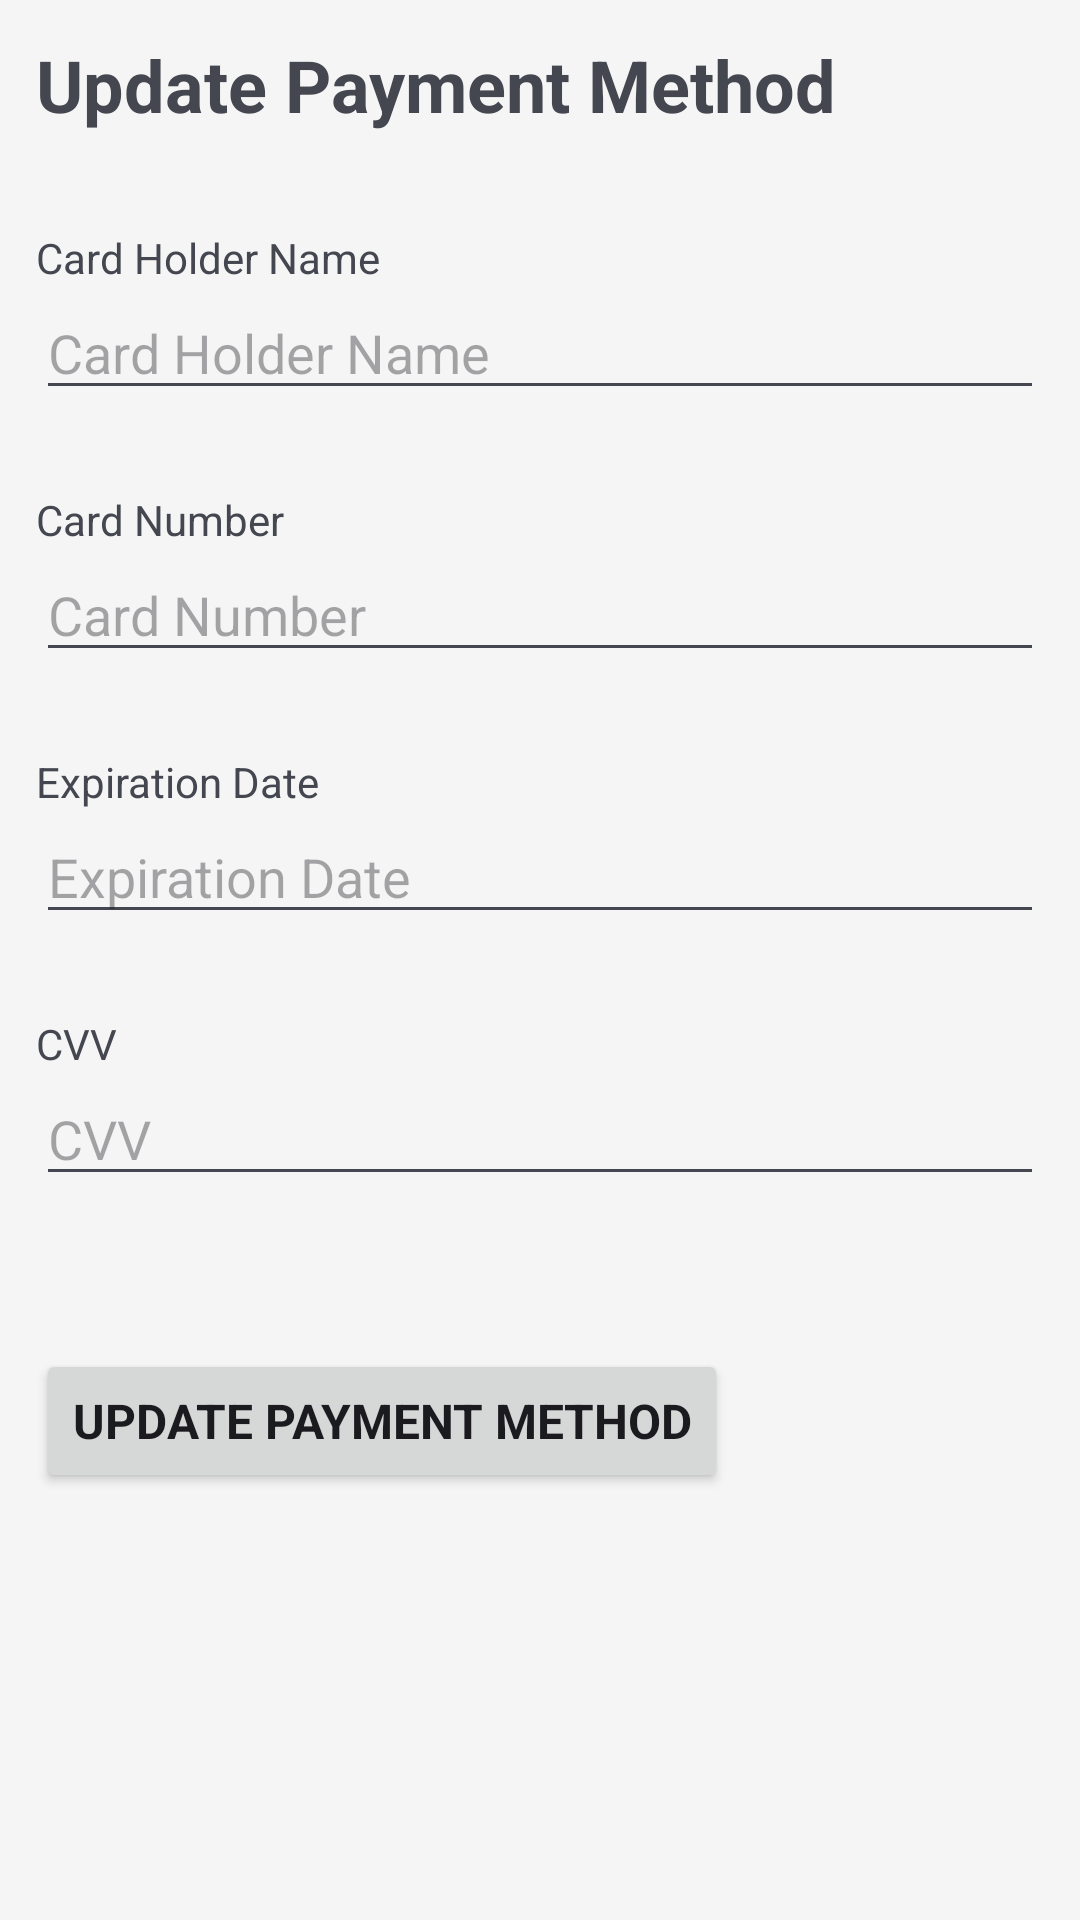

Here is an Android app screen rendered from its layout file. Give the layout XML and the strings, colors and styles it references.
<!-- AndroidManifest.xml: application theme Theme.Puplify -->
<!-- res/layout/activity_update_payment_method.xml -->
<?xml version="1.0" encoding="utf-8"?>
<androidx.core.widget.NestedScrollView xmlns:android="http://schemas.android.com/apk/res/android"
    xmlns:app="http://schemas.android.com/apk/res-auto"
    xmlns:tools="http://schemas.android.com/tools"
    android:id="@+id/main"
    android:layout_width="match_parent"
    android:layout_height="match_parent"
    tools:context=".activities.UpdatePaymentMethodActivity">

    <androidx.constraintlayout.widget.ConstraintLayout
        android:id="@+id/constraint"
        android:padding="12dp"
        android:layout_width="match_parent"
        android:layout_height="match_parent"
        tools:context=".activities.UpdatePaymentMethodActivity">

        <TextView
            android:id="@+id/textView12"
            android:layout_width="0dp"
            android:layout_height="wrap_content"
            android:text="@string/update_payment_method"
            android:textSize="24sp"
            android:textStyle="bold"
            app:layout_constraintEnd_toEndOf="parent"
            app:layout_constraintStart_toStartOf="parent"
            app:layout_constraintTop_toTopOf="parent" />

        <TextView
            android:id="@+id/update_card_holder_name_input_label"
            android:layout_width="match_parent"
            android:layout_height="wrap_content"
            android:layout_marginTop="32dp"
            android:text="@string/card_holder_name_input_label"
            app:layout_constraintEnd_toEndOf="parent"
            app:layout_constraintHorizontal_bias="0.0"
            app:layout_constraintStart_toStartOf="@+id/textView12"
            app:layout_constraintTop_toBottomOf="@+id/textView12" />

        <EditText
            android:id="@+id/update_card_holder_name_input"
            android:layout_width="match_parent"
            android:layout_height="wrap_content"
            android:ems="10"
            android:hint="@string/card_holder_name_input_label"
            android:inputType="text"
            app:layout_constraintEnd_toEndOf="@+id/update_card_holder_name_input_label"
            app:layout_constraintStart_toStartOf="@+id/update_card_holder_name_input_label"
            app:layout_constraintTop_toBottomOf="@+id/update_card_holder_name_input_label" />

        <TextView
            android:id="@+id/update_card_holder_name_input_error_message"
            android:layout_width="match_parent"
            android:layout_height="wrap_content"
            android:text=""
            android:textColor="@color/error"
            app:layout_constraintTop_toBottomOf="@+id/update_card_holder_name_input"
            tools:layout_editor_absoluteX="12dp" />

        <TextView
            android:id="@+id/update_card_number_input_label"
            android:layout_width="match_parent"
            android:layout_height="wrap_content"
            android:layout_marginTop="8dp"
            android:text="@string/card_number_input_label"
            app:layout_constraintEnd_toEndOf="parent"
            app:layout_constraintHorizontal_bias="0.0"
            app:layout_constraintStart_toStartOf="@+id/update_card_holder_name_input_error_message"
            app:layout_constraintTop_toBottomOf="@+id/update_card_holder_name_input_error_message" />

        <EditText
            android:id="@+id/update_card_number_input"
            android:layout_width="match_parent"
            android:layout_height="wrap_content"
            android:ems="10"
            android:hint="@string/card_number_input_label"
            android:inputType="numberSigned"
            app:layout_constraintEnd_toEndOf="@+id/update_card_number_input_label"
            app:layout_constraintStart_toStartOf="@+id/update_card_number_input_label"
            app:layout_constraintTop_toBottomOf="@+id/update_card_number_input_label" />

        <TextView
            android:id="@+id/update_card_number_input_error_message"
            android:layout_width="match_parent"
            android:layout_height="wrap_content"
            android:text=""
            android:textColor="@color/error"
            app:layout_constraintTop_toBottomOf="@+id/update_card_number_input"
            tools:layout_editor_absoluteX="12dp" />

        <TextView
            android:id="@+id/update_expiration_date_input_label"
            android:layout_width="match_parent"
            android:layout_height="wrap_content"
            android:layout_marginTop="8dp"
            android:text="@string/expiration_date_input_label"
            app:layout_constraintEnd_toEndOf="parent"
            app:layout_constraintHorizontal_bias="0.0"
            app:layout_constraintStart_toStartOf="@+id/update_card_holder_name_input_error_message"
            app:layout_constraintTop_toBottomOf="@+id/update_card_number_input_error_message" />

        <EditText
            android:id="@+id/update_expiration_date_input"
            android:layout_width="match_parent"
            android:layout_height="wrap_content"
            android:ems="10"
            android:hint="@string/expiration_date_input_label"
            android:inputType="date"
            app:layout_constraintEnd_toEndOf="@+id/update_expiration_date_input_label"
            app:layout_constraintStart_toStartOf="@+id/update_expiration_date_input_label"
            app:layout_constraintTop_toBottomOf="@+id/update_expiration_date_input_label" />

        <TextView
            android:id="@+id/update_expiration_date_input_error_message"
            android:layout_width="match_parent"
            android:layout_height="wrap_content"
            android:text=""
            android:textColor="@color/error"
            app:layout_constraintTop_toBottomOf="@+id/update_expiration_date_input"
            tools:layout_editor_absoluteX="12dp" />

        <TextView
            android:id="@+id/update_cvv_input_label"
            android:layout_width="match_parent"
            android:layout_height="wrap_content"
            android:layout_marginTop="8dp"
            android:text="@string/cvv_input_label"
            app:layout_constraintEnd_toEndOf="parent"
            app:layout_constraintHorizontal_bias="0.0"
            app:layout_constraintStart_toStartOf="@+id/update_card_holder_name_input_error_message"
            app:layout_constraintTop_toBottomOf="@+id/update_expiration_date_input_error_message" />

        <EditText
            android:id="@+id/update_cvv_input"
            android:layout_width="match_parent"
            android:layout_height="wrap_content"
            android:ems="10"
            android:hint="@string/cvv_input_label"
            android:inputType="numberSigned"
            app:layout_constraintEnd_toEndOf="@+id/update_cvv_input_label"
            app:layout_constraintStart_toStartOf="@+id/update_cvv_input_label"
            app:layout_constraintTop_toBottomOf="@+id/update_cvv_input_label" />

        <TextView
            android:id="@+id/update_cvv_input_error_message"
            android:layout_width="match_parent"
            android:layout_height="wrap_content"
            android:text=""
            android:textColor="@color/error"
            app:layout_constraintTop_toBottomOf="@+id/update_cvv_input"
            tools:layout_editor_absoluteX="12dp" />


        <Button
            android:id="@+id/update_payment_method_button"
            android:layout_width="wrap_content"
            android:layout_height="wrap_content"
            android:layout_marginTop="32dp"
            android:paddingTop="12dp"
            android:paddingBottom="12dp"
            android:text="@string/update_payment_method"
            android:textSize="16sp"
            android:textStyle="bold"
            app:layout_constraintStart_toStartOf="parent"
            app:layout_constraintTop_toBottomOf="@+id/update_cvv_input_error_message" />

    </androidx.constraintlayout.widget.ConstraintLayout>
</androidx.core.widget.NestedScrollView>
<!-- resources referenced by this layout -->
<resources>
  <color name="error">#B00020</color>
  <string name="card_holder_name_input_label">Card Holder Name</string>
  <string name="card_number_input_label">Card Number</string>
  <string name="cvv_input_label">CVV</string>
  <string name="expiration_date_input_label">Expiration Date</string>
  <string name="update_payment_method">Update Payment Method</string>
  <style name="Theme.Puplify" parent="Base.Theme.Puplify" />
  <style name="Base.Theme.Puplify" parent="Theme.Material3.DynamicColors.Light.NoActionBar">
          <item name="colorPrimary">@color/primary</item>
          <item name="colorOnPrimary">@color/on_primary</item>
          <item name="colorSecondary">@color/secondary</item>
          <item name="colorOnSecondary">@color/on_secondary</item>
          <item name="colorTertiary">@color/tertiary</item>
          <item name="colorError">@color/error</item>
          <item name="android:colorBackground">@color/background</item>
          <item name="colorPrimaryDark">#cccccc</item>
          <item name="colorSurface">@color/surface</item>
          <item name="colorSurfaceContainer">#cccccc</item>
          <item name="colorOutline">@color/outline</item>
  
  
          <item name="fontFamily">@font/poppins</item>
      </style>
  <color name="primary">#FFC107</color>
  <color name="on_primary">#212121</color>
  <color name="secondary">#616161</color>
  <color name="on_secondary">#FFFFFF</color>
  <color name="tertiary">#F57C00</color>
  <color name="background">#F5F5F5</color>
  <color name="surface">#FFFFFF</color>
  <color name="outline">#757575</color>
</resources>
